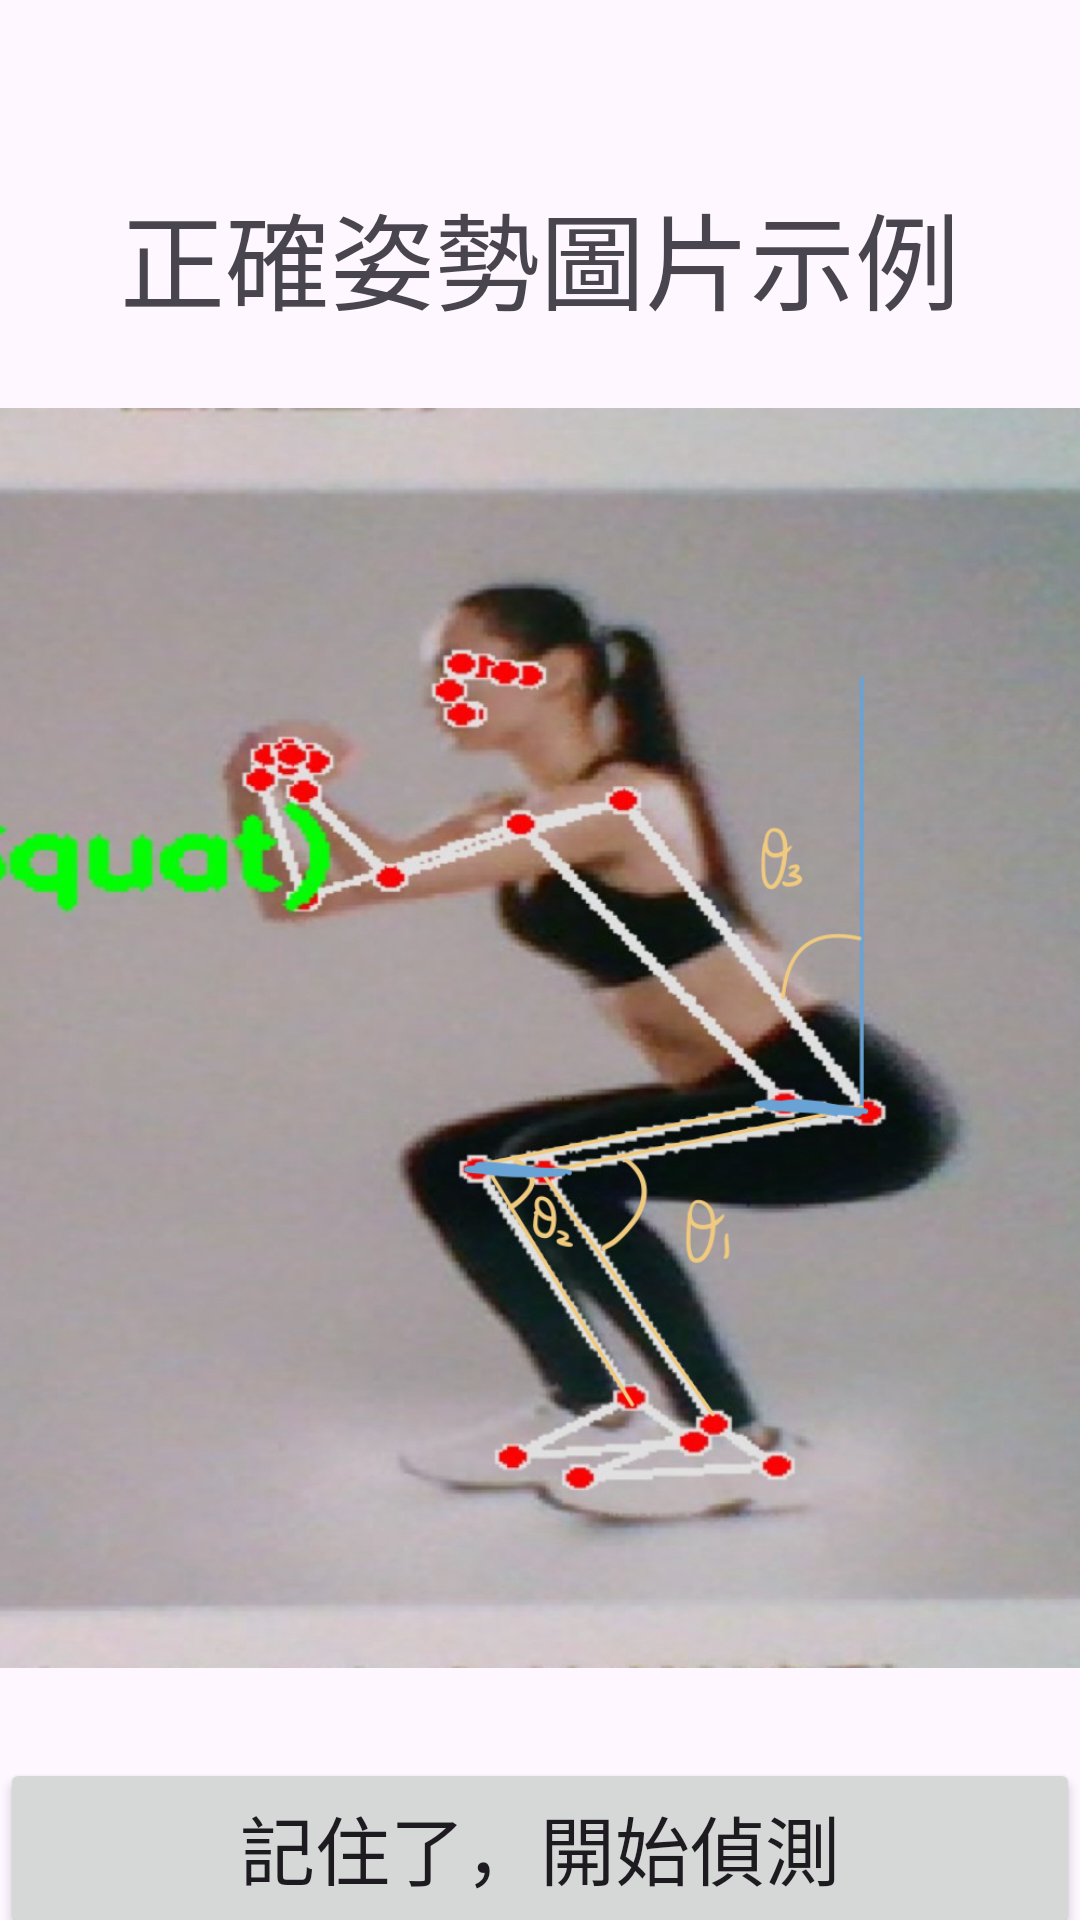

Here is an Android app screen rendered from its layout file. Give the layout XML and the strings, colors and styles it references.
<!-- AndroidManifest.xml: application theme Theme.FitnessMotionDetection -->
<!-- res/layout/activity_example_picture1.xml -->
<?xml version="1.0" encoding="utf-8"?>
<androidx.constraintlayout.widget.ConstraintLayout xmlns:android="http://schemas.android.com/apk/res/android"
    xmlns:app="http://schemas.android.com/apk/res-auto"
    xmlns:tools="http://schemas.android.com/tools"
    android:id="@+id/main"
    android:layout_width="match_parent"
    android:layout_height="match_parent"
    tools:context=".ExamplePicture1">

    <LinearLayout
        android:layout_width="match_parent"
        android:layout_height="match_parent"
        android:orientation="vertical">

        <TextView
            android:id="@+id/textView2"
            android:layout_width="match_parent"
            android:layout_height="wrap_content"
            android:layout_gravity="center"
            android:gravity="center"
            android:layout_marginTop="60dp"
            android:text="正確姿勢圖片示例"
            android:textSize="35dp"/>

        <ImageView
            android:id="@+id/imageView1"
            android:layout_width="match_parent"
            android:layout_height="450dp"
            android:layout_marginTop="10dp"
            app:srcCompat="@drawable/b26a7841_d4ee_4806_a96f_8cefb2e08272" />

        <Button
            android:id="@+id/ToBegin1"
            android:layout_width="match_parent"
            android:layout_height="60dp"
            android:layout_marginTop="15dp"
            android:text="記住了，開始偵測"
            android:textSize="25sp"/>

        <Button
            android:id="@+id/back1"
            android:layout_width="match_parent"
            android:layout_height="wrap_content"
            android:text="上一頁"
            android:textSize="18dp"
            android:layout_marginTop="10dp"
            android:layout_marginRight="300dp"/>
    </LinearLayout>

</androidx.constraintlayout.widget.ConstraintLayout>
<!-- resources referenced by this layout -->
<resources>
  <!-- drawable b26a7841_d4ee_4806_a96f_8cefb2e08272: jpg bitmap (drawable, 826038 bytes) -->
  <style name="Theme.FitnessMotionDetection" parent="Base.Theme.FitnessMotionDetection" />
  <style name="Base.Theme.FitnessMotionDetection" parent="Theme.Material3.DayNight.NoActionBar">
          
          
      </style>
</resources>
